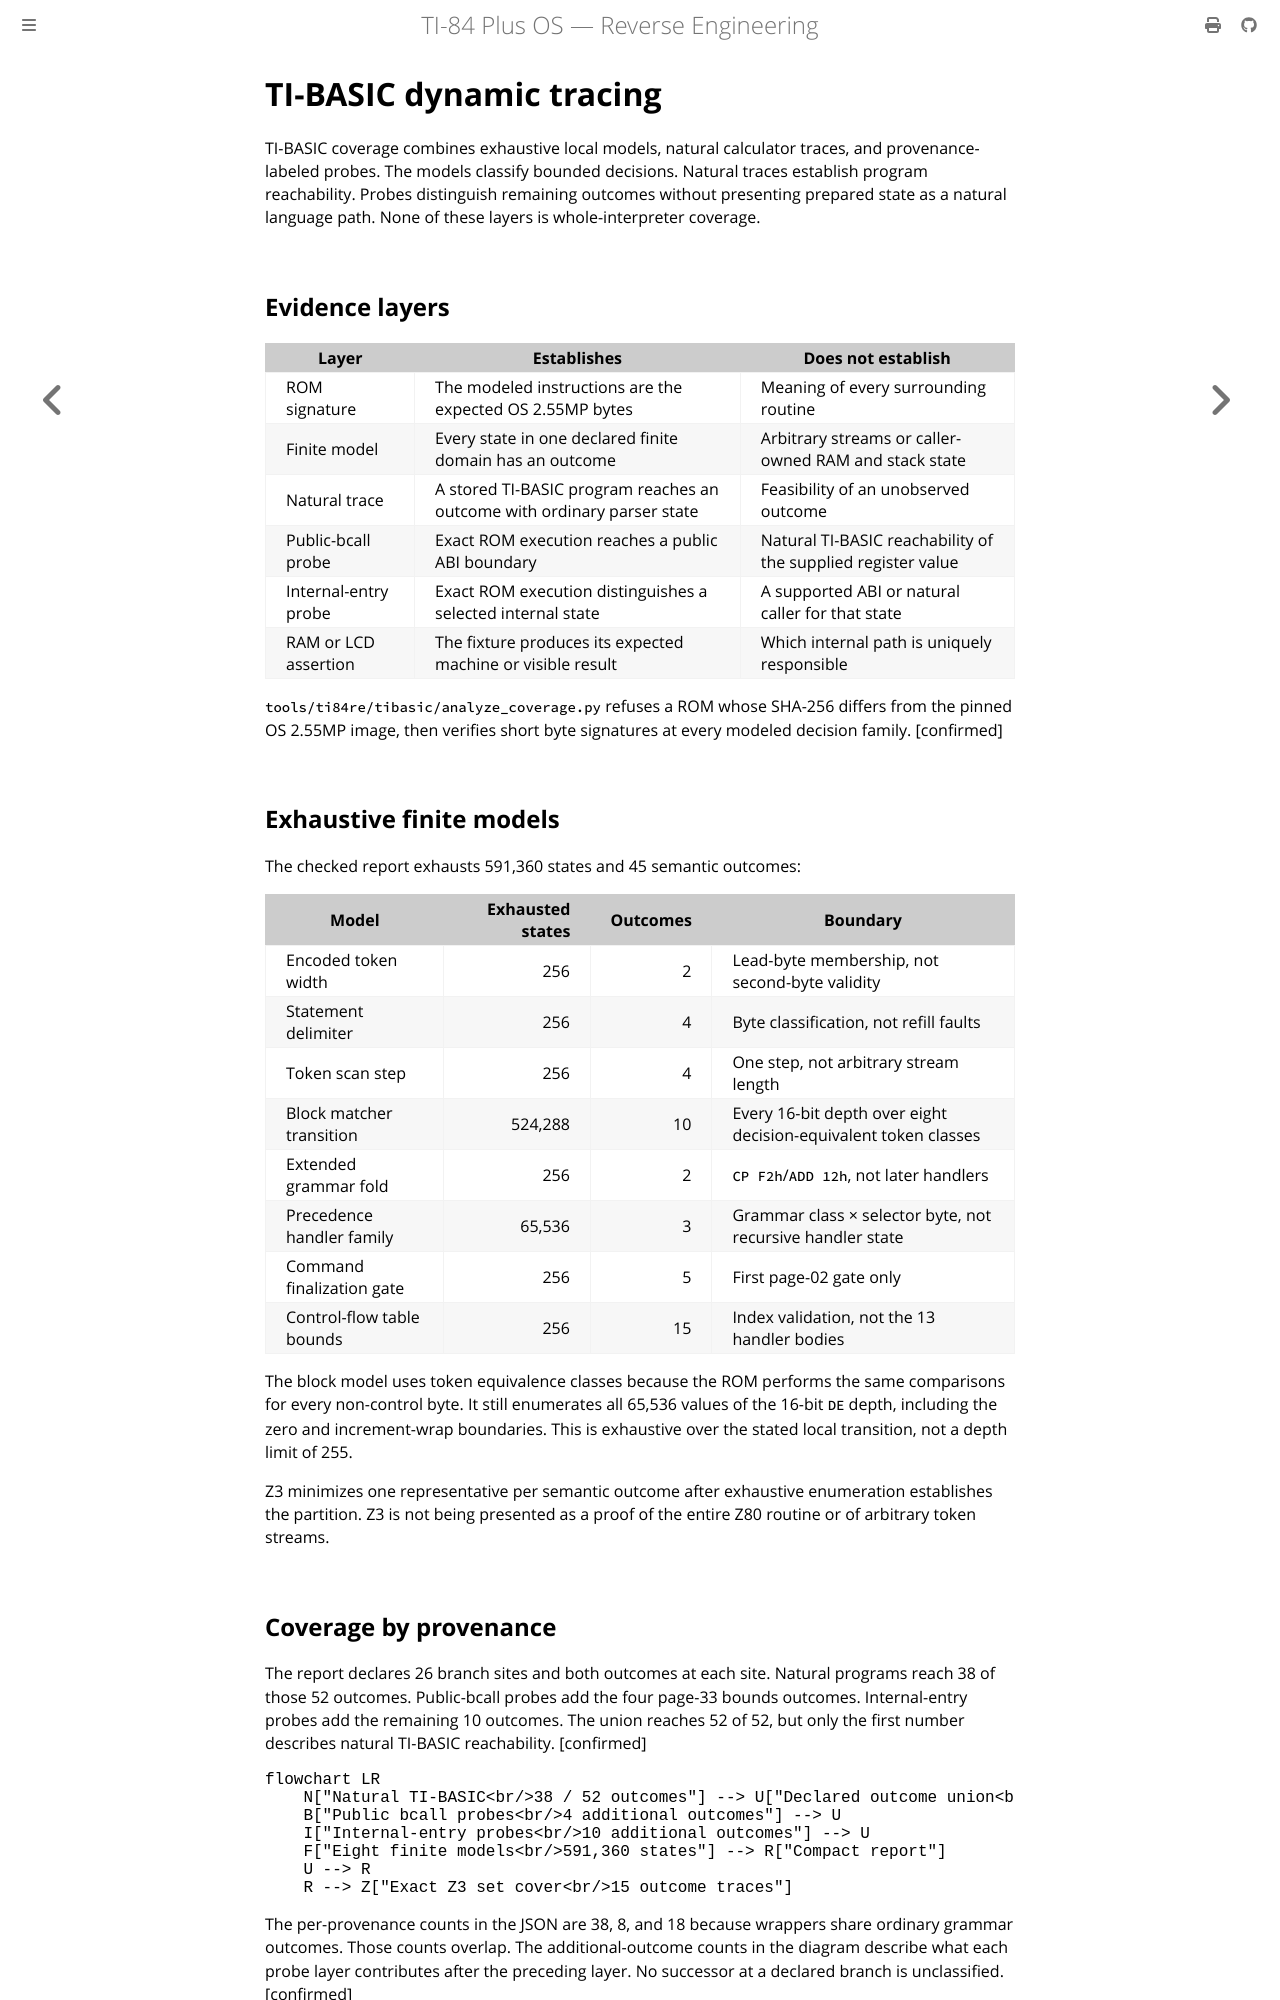

repository: siraben/ti84p-re · page: sub-tibasic-tracing.html · generator: mdbook

# TI-BASIC dynamic tracing

TI-BASIC coverage combines exhaustive local models, natural calculator traces,
and provenance-labeled probes. The models classify bounded decisions. Natural
traces establish program reachability. Probes distinguish remaining outcomes
without presenting prepared state as a natural language path. None of these
layers is whole-interpreter coverage.

## Evidence layers

| Layer | Establishes | Does not establish |
|-------|-------------|--------------------|
| ROM signature | The modeled instructions are the expected OS 2.55MP bytes | Meaning of every surrounding routine |
| Finite model | Every state in one declared finite domain has an outcome | Arbitrary streams or caller-owned RAM and stack state |
| Natural trace | A stored TI-BASIC program reaches an outcome with ordinary parser state | Feasibility of an unobserved outcome |
| Public-bcall probe | Exact ROM execution reaches a public ABI boundary | Natural TI-BASIC reachability of the supplied register value |
| Internal-entry probe | Exact ROM execution distinguishes a selected internal state | A supported ABI or natural caller for that state |
| RAM or LCD assertion | The fixture produces its expected machine or visible result | Which internal path is uniquely responsible |

`tools/ti84re/tibasic/analyze_coverage.py` refuses a ROM whose SHA-256 differs from
the pinned OS 2.55MP image, then verifies short byte signatures at every modeled
decision family. [confirmed]

## Exhaustive finite models

The checked report exhausts 591,360 states and 45 semantic outcomes:

| Model | Exhausted states | Outcomes | Boundary |
|-------|-----------------:|---------:|----------|
| Encoded token width | 256 | 2 | Lead-byte membership, not second-byte validity |
| Statement delimiter | 256 | 4 | Byte classification, not refill faults |
| Token scan step | 256 | 4 | One step, not arbitrary stream length |
| Block matcher transition | 524,288 | 10 | Every 16-bit depth over eight decision-equivalent token classes |
| Extended grammar fold | 256 | 2 | `CP F2h`/`ADD 12h`, not later handlers |
| Precedence handler family | 65,536 | 3 | Grammar class × selector byte, not recursive handler state |
| Command finalization gate | 256 | 5 | First page-02 gate only |
| Control-flow table bounds | 256 | 15 | Index validation, not the 13 handler bodies |

The block model uses token equivalence classes because the ROM performs the
same comparisons for every non-control byte. It still enumerates all 65,536
values of the 16-bit `DE` depth, including the zero and increment-wrap boundaries. This
is exhaustive over the stated local transition, not a depth limit of 255.

Z3 minimizes one representative per semantic outcome after exhaustive
enumeration establishes the partition. Z3 is not being presented as a proof of
the entire Z80 routine or of arbitrary token streams.

## Coverage by provenance

The report declares 26 branch sites and both outcomes at each site. Natural
programs reach 38 of those 52 outcomes. Public-bcall probes add the four
page-33 bounds outcomes. Internal-entry probes add the remaining 10 outcomes.
The union reaches 52 of 52, but only the first number describes natural
TI-BASIC reachability. [confirmed]

```mermaid
flowchart LR
    N["Natural TI-BASIC<br/>38 / 52 outcomes"] --> U["Declared outcome union<br/>52 / 52"]
    B["Public bcall probes<br/>4 additional outcomes"] --> U
    I["Internal-entry probes<br/>10 additional outcomes"] --> U
    F["Eight finite models<br/>591,360 states"] --> R["Compact report"]
    U --> R
    R --> Z["Exact Z3 set cover<br/>15 outcome traces"]
```

The per-provenance counts in the JSON are 38, 8, and 18 because wrappers share
ordinary grammar outcomes. Those counts overlap. The additional-outcome counts
in the diagram describe what each probe layer contributes after the preceding
layer. No successor at a declared branch is unclassified. [confirmed]

That 52-outcome matrix is a regression test for eight local models. It is not
the interpreter denominator. The broader CFG audit seeds all valid destinations
from `grammar_handler_table` (`38:4000`) and the 13-entry
`ctrlflow_handler_table` (`33:4381`),
then follows direct control flow through five bounded components. [confirmed]
